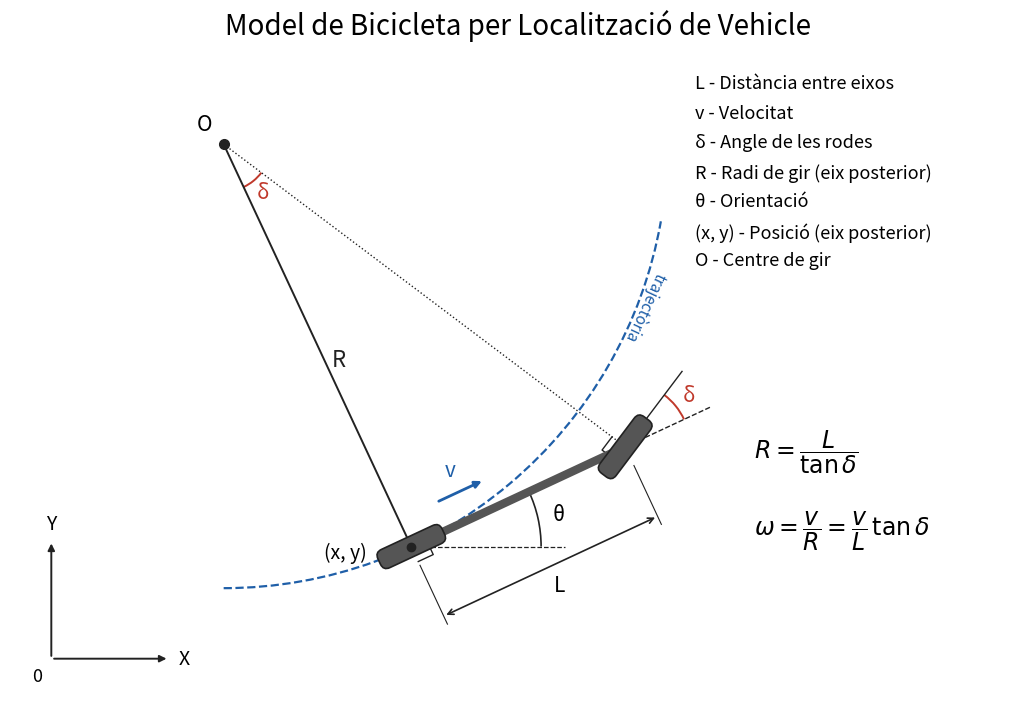

Python code for this plot:
import math
import matplotlib
matplotlib.use('Agg')
import matplotlib.pyplot as plt
from matplotlib.patches import Arc, FancyBboxPatch, Polygon
from matplotlib.transforms import Affine2D

OUT = 'imatge_09_bicycle_model.png'

# Geometria (gir a l'esquerra, delta > 0)
L = 4.0
theta = math.radians(25)
delta = math.radians(28)
R = L / math.tan(delta)

u = (math.cos(theta), math.sin(theta))        # direcció del cotxe
n = (-math.sin(theta), math.cos(theta))       # normal a l'esquerra
Pr = (6.6, 0.0)                               # eix posterior (x, y)
Pf = (Pr[0] + L * u[0], Pr[1] + L * u[1])     # eix davanter
O = (Pr[0] + R * n[0], Pr[1] + R * n[1])      # centre de gir
Rf = L / math.sin(delta)

INK = '#222222'
BODY = '#555555'
ACC = '#c0392b'
BLUE = '#1f5fa8'

fig, ax = plt.subplots(figsize=(12, 7.2), dpi=110)
ax.set_aspect('equal')
ax.axis('off')
fig.patch.set_facecolor('white')


def wheel(c, ang, length=1.2, width=0.34, color=BODY):
    p = FancyBboxPatch((-length / 2, -width / 2), length, width,
                       boxstyle='round,pad=0,rounding_size=0.12',
                       fc=color, ec=INK, lw=1.2, zorder=5)
    p.set_transform(Affine2D().rotate(ang).translate(*c) + ax.transData)
    ax.add_patch(p)


def pt(p, d, k):
    return (p[0] + d[0] * k, p[1] + d[1] * k)


def right_angle(corner, d1, d2, s=0.28):
    a = pt(corner, d1, s)
    b = pt(a, d2, s)
    c = pt(corner, d2, s)
    ax.plot([a[0], b[0], c[0]], [a[1], b[1], c[1]], color=INK, lw=1, zorder=4)


# Trajectòria de l'eix posterior (arc centrat a O)
ang_r = math.degrees(math.atan2(Pr[1] - O[1], Pr[0] - O[0]))
ax.add_patch(Arc(O, 2 * R, 2 * R, theta1=ang_r - 25, theta2=ang_r + 55,
                 color=BLUE, lw=1.6, ls='--', zorder=1))
ax.text(*pt(O, (math.cos(math.radians(ang_r + 40)), math.sin(math.radians(ang_r + 40))), R + 0.35),
        'trajectòria', color=BLUE, fontsize=11, ha='center', rotation=ang_r + 40 - 90)

# Radis
ax.plot([O[0], Pr[0]], [O[1], Pr[1]], color=INK, lw=1.4, zorder=3)
ax.plot([O[0], Pf[0]], [O[1], Pf[1]], color=INK, lw=1.0, ls=':', zorder=3)
mid = pt(O, n, -R / 2)
ax.text(mid[0] + 0.25, mid[1] - 0.05, 'R', fontsize=16, color=INK, ha='left', va='top')
right_angle(Pr, (-n[0], -n[1]), (u[0], u[1]))
uf = (math.cos(theta + delta), math.sin(theta + delta))
nf = (-uf[1], uf[0])
right_angle(Pf, nf, (-uf[0], -uf[1]))

# Angle delta al centre de gir
a0 = math.degrees(math.atan2(Pr[1] - O[1], Pr[0] - O[0]))
a1 = math.degrees(math.atan2(Pf[1] - O[1], Pf[0] - O[0]))
ax.add_patch(Arc(O, 1.6, 1.6, theta1=min(a0, a1), theta2=max(a0, a1), color=ACC, lw=1.4))
am = math.radians((a0 + a1) / 2)
ax.text(O[0] + 1.05 * math.cos(am), O[1] + 1.05 * math.sin(am), 'δ', color=ACC, fontsize=15,
        ha='center', va='center')

# Cos del cotxe i rodes
ax.plot([Pr[0], Pf[0]], [Pr[1], Pf[1]], color=BODY, lw=6, solid_capstyle='round', zorder=4)
wheel(Pr, theta)
wheel(Pf, theta + delta)
ax.plot(*Pr, 'o', color=INK, ms=6, zorder=6)
ax.plot(*O, 'o', color=INK, ms=7, zorder=6)
ax.text(O[0] - 0.2, O[1] + 0.15, 'O', fontsize=15, ha='right', va='bottom')
ax.text(Pr[0] - 0.75, Pr[1] - 0.1, '(x, y)', fontsize=14, ha='right', va='center')

# Angle delta a la roda davantera (eix del cotxe vs roda)
ext = pt(Pf, u, 1.6)
ax.plot([Pf[0], ext[0]], [Pf[1], ext[1]], color=INK, lw=1, ls='--', zorder=3)
wdir = pt(Pf, uf, 1.6)
ax.plot([Pf[0], wdir[0]], [Pf[1], wdir[1]], color=INK, lw=1, zorder=3)
ax.add_patch(Arc(Pf, 2.2, 2.2, theta1=math.degrees(theta), theta2=math.degrees(theta + delta),
                 color=ACC, lw=1.4))
am = theta + delta / 2
ax.text(Pf[0] + 1.4 * math.cos(am), Pf[1] + 1.4 * math.sin(am), 'δ', color=ACC, fontsize=15,
        ha='center', va='center')

# Velocitat
v0 = pt(Pr, u, 0.7)
v1 = pt(Pr, u, 1.6)
off = pt((0, 0), n, 0.5)
ax.annotate('', xy=(v1[0] + off[0], v1[1] + off[1]), xytext=(v0[0] + off[0], v0[1] + off[1]),
            arrowprops=dict(arrowstyle='-|>', color=BLUE, lw=2))
vm = pt(pt(Pr, u, 1.15), n, 0.9)
ax.text(*vm, 'v', color=BLUE, fontsize=15, ha='center', va='center')

# Cota L
d = 1.3
a = pt(Pr, n, -d)
b = pt(Pf, n, -d)
ax.annotate('', xy=b, xytext=a, arrowprops=dict(arrowstyle='<->', color=INK, lw=1.2))
for p in (Pr, Pf):
    q1 = pt(p, n, -0.35)
    q2 = pt(p, n, -d - 0.15)
    ax.plot([q1[0], q2[0]], [q1[1], q2[1]], color=INK, lw=0.8)
lm = pt(pt(Pr, u, L / 2), n, -d - 0.35)
ax.text(*lm, 'L', fontsize=15, ha='center', va='center')

# Angle theta respecte de l'eix X
hx = (Pr[0] - 1.6, Pr[1])
ax.plot([Pr[0], Pr[0] + 2.6], [Pr[1], Pr[1]], color=INK, lw=0.9, ls='--', zorder=2)
ax.add_patch(Arc(Pr, 4.4, 4.4, theta1=0, theta2=math.degrees(theta), color=INK, lw=1.2))
ax.text(Pr[0] + 2.55 * math.cos(theta / 2), Pr[1] + 2.55 * math.sin(theta / 2), 'θ',
        fontsize=15, ha='center', va='center')

# Eixos de referència
ox, oy = 0.5, -1.9
ax.annotate('', xy=(ox + 2.0, oy), xytext=(ox, oy), arrowprops=dict(arrowstyle='-|>', color=INK, lw=1.4))
ax.annotate('', xy=(ox, oy + 2.0), xytext=(ox, oy), arrowprops=dict(arrowstyle='-|>', color=INK, lw=1.4))
ax.text(ox + 2.15, oy, 'X', fontsize=14, va='center')
ax.text(ox, oy + 2.2, 'Y', fontsize=14, ha='center')
ax.text(ox - 0.15, oy - 0.15, '0', fontsize=13, ha='right', va='top')

# Llegenda
legend = ['L - Distància entre eixos', 'v - Velocitat', 'δ - Angle de les rodes',
          'R - Radi de gir (eix posterior)', 'θ - Orientació', '(x, y) - Posició (eix posterior)',
          'O - Centre de gir']
for i, t in enumerate(legend):
    ax.text(11.4, 8.0 - i * 0.5, t, fontsize=13, va='top')

# Fórmules
fx, fy = 12.4, 0.2
ax.text(fx, fy + 1.3, r'$R = \dfrac{L}{\tan\delta}$', fontsize=17, ha='left')
ax.text(fx, fy, r'$\omega = \dfrac{v}{R} = \dfrac{v}{L}\,\tan\delta$', fontsize=17, ha='left')

ax.set_title('Model de Bicicleta per Localització de Vehicle', fontsize=20, pad=12)
ax.set_xlim(-0.2, 17.0)
ax.set_ylim(-2.6, 8.4)
fig.tight_layout()
fig.savefig(OUT, facecolor='white')
print(OUT, 'R=%.2f O=(%.2f, %.2f) Pf=(%.2f, %.2f)' % (R, *O, *Pf))
